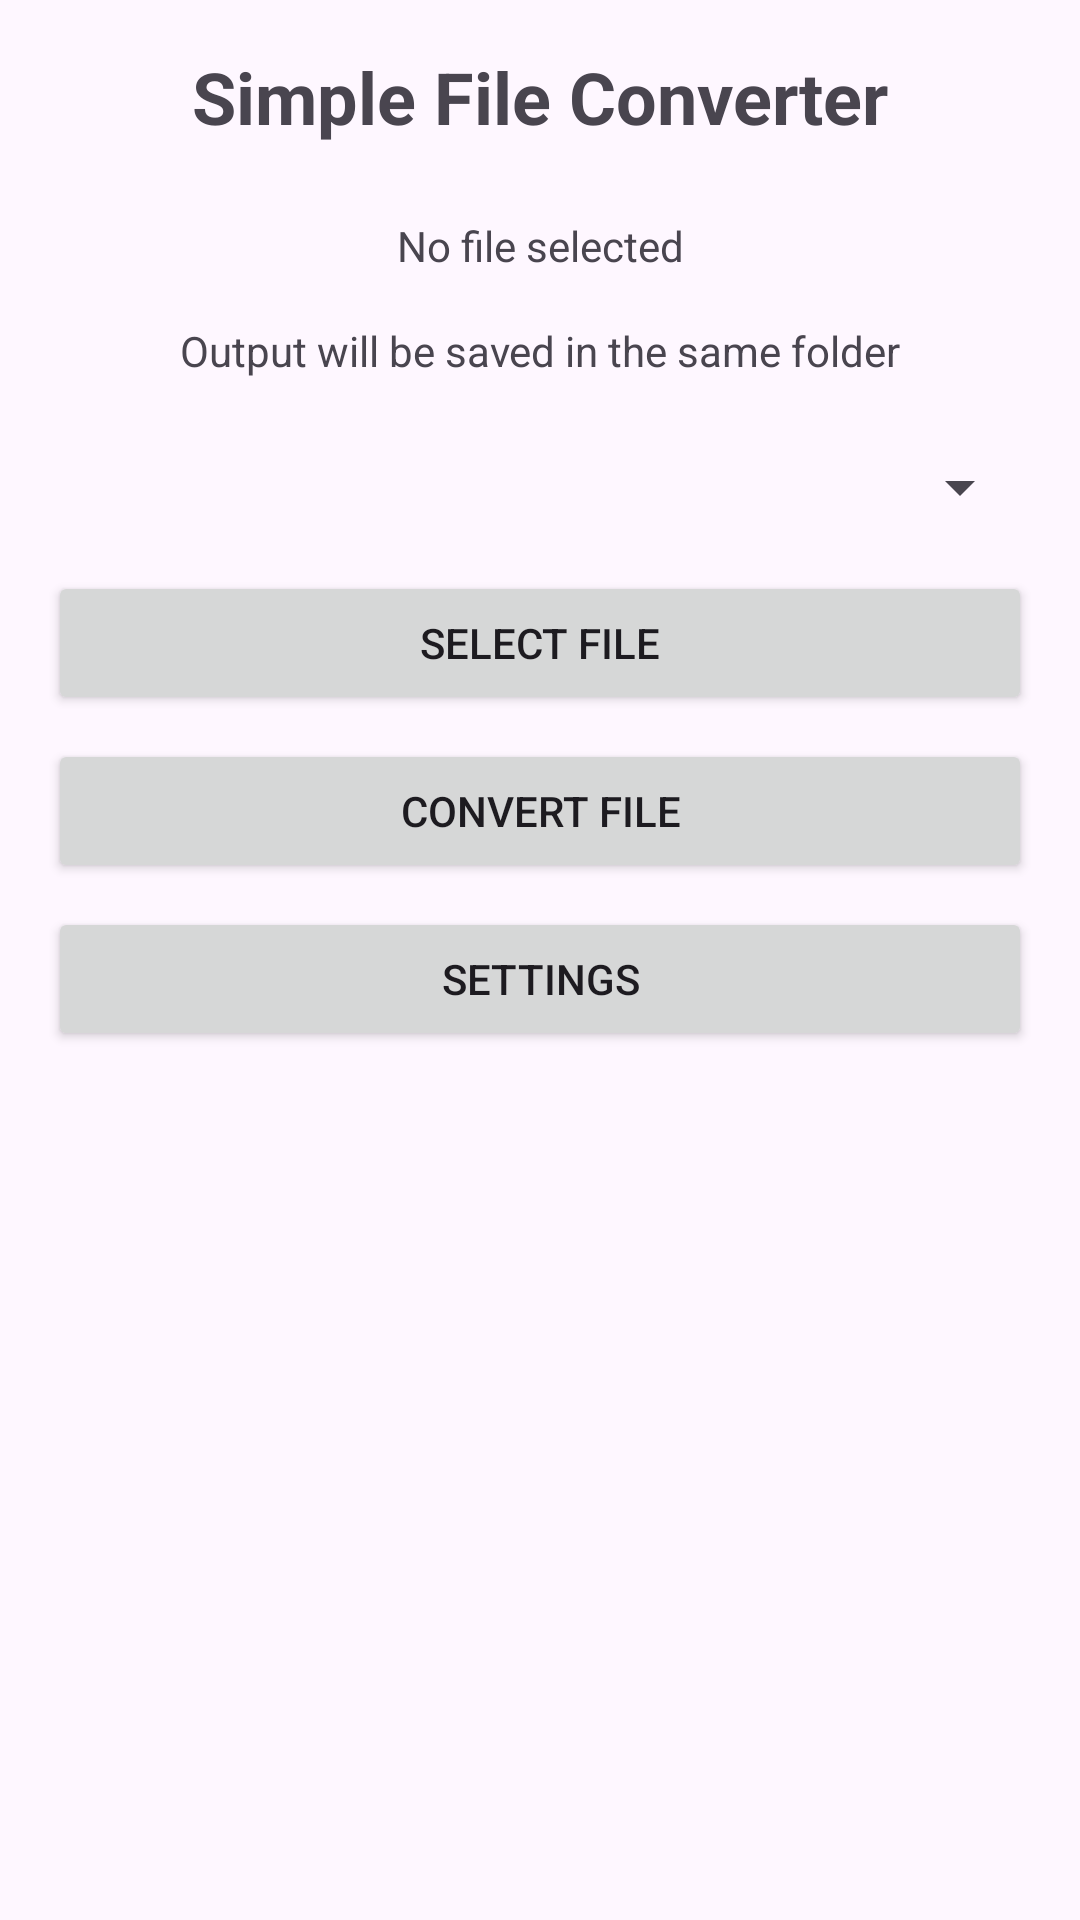

Reconstruct the res/layout file that produces this screen, plus the resources it refers to.
<!-- AndroidManifest.xml: activity theme Theme.SimpleFileConverter -->
<!-- res/layout/activity_main.xml -->
<?xml version="1.0" encoding="utf-8"?>
<ScrollView xmlns:android="http://schemas.android.com/apk/res/android"
    android:layout_width="match_parent"
    android:layout_height="match_parent"
    android:padding="16dp">

    <LinearLayout
        android:layout_width="match_parent"
        android:layout_height="wrap_content"
        android:orientation="vertical"
        android:gravity="center">

        
        <TextView
            android:id="@+id/header"
            android:layout_width="match_parent"
            android:layout_height="wrap_content"
            android:text="Simple File Converter"
            android:textSize="24sp"
            android:textStyle="bold"
            android:gravity="center"
            android:layout_marginBottom="24dp"/>

        
        <TextView
            android:id="@+id/fileLabel"
            android:layout_width="match_parent"
            android:layout_height="wrap_content"
            android:text="No file selected"
            android:gravity="center"
            android:layout_marginBottom="16dp"/>

        
        <TextView
            android:id="@+id/outputLabel"
            android:layout_width="match_parent"
            android:layout_height="wrap_content"
            android:text="Output will be saved in the same folder"
            android:gravity="center"
            android:layout_marginBottom="24dp"/>

        
        <Spinner
            android:id="@+id/conversionSpinner"
            android:layout_width="match_parent"
            android:layout_height="wrap_content"
            android:layout_marginBottom="16dp"/>

        
        <Button
            android:id="@+id/selectFileBtn"
            android:layout_width="match_parent"
            android:layout_height="wrap_content"
            android:text="Select File"
            android:layout_marginBottom="8dp"/>

        
        <Button
            android:id="@+id/convertBtn"
            android:layout_width="match_parent"
            android:layout_height="wrap_content"
            android:text="Convert File"
            android:layout_marginBottom="8dp"/>

        
        <Button
            android:id="@+id/settingsBtn"
            android:layout_width="match_parent"
            android:layout_height="wrap_content"
            android:text="Settings"/>
    </LinearLayout>
</ScrollView>
<!-- resources referenced by this layout -->
<resources>
  <style name="Theme.SimpleFileConverter" parent="Base.Theme.SimpleFileConverter" />
  <style name="Base.Theme.SimpleFileConverter" parent="Theme.Material3.DayNight.NoActionBar">
          
          
      </style>
</resources>
